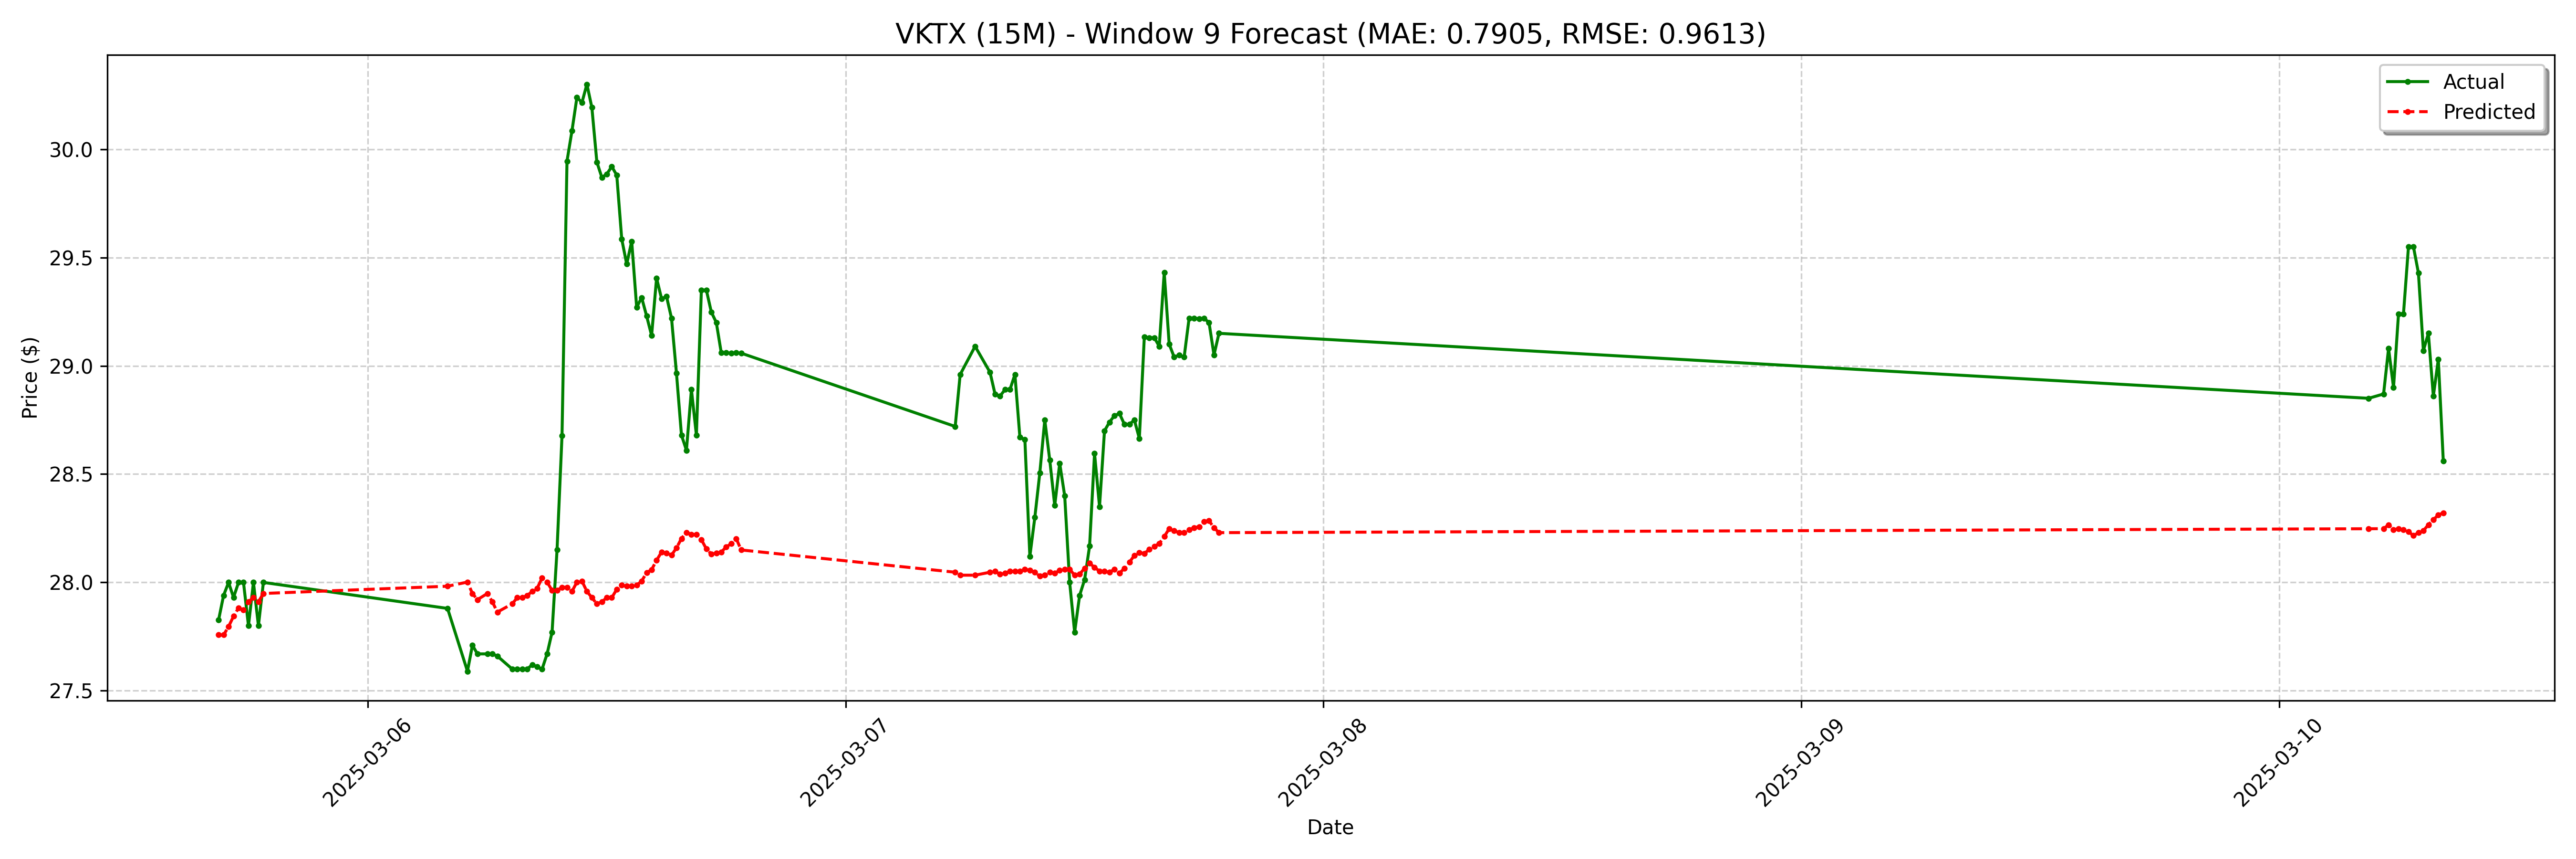

The file beside this chart, header and first rows:
date, actual, forecast
2025-03-05 16:30:00-05:00, 27.83, 27.76
2025-03-05 16:45:00-05:00, 27.94, 27.76
2025-03-05 17:00:00-05:00, 28.0, 27.8
2025-03-05 17:15:00-05:00, 27.93, 27.84
2025-03-05 17:30:00-05:00, 28.0, 27.88
2025-03-05 17:45:00-05:00, 28.0, 27.87
2025-03-05 18:00:00-05:00, 27.8, 27.91
2025-03-05 18:15:00-05:00, 28.0, 27.93
2025-03-05 18:30:00-05:00, 27.8, 27.91
2025-03-05 18:45:00-05:00, 28.0, 27.95
2025-03-06 04:00:00-05:00, 27.88, 27.98
2025-03-06 05:00:00-05:00, 27.59, 28
2025-03-06 05:15:00-05:00, 27.71, 27.95
2025-03-06 05:30:00-05:00, 27.67, 27.92
2025-03-06 06:00:00-05:00, 27.67, 27.95
2025-03-06 06:15:00-05:00, 27.67, 27.91
2025-03-06 06:30:00-05:00, 27.66, 27.86
2025-03-06 07:15:00-05:00, 27.6, 27.9
2025-03-06 07:30:00-05:00, 27.6, 27.93
2025-03-06 07:45:00-05:00, 27.6, 27.93
2025-03-06 08:00:00-05:00, 27.6, 27.94
2025-03-06 08:15:00-05:00, 27.62, 27.96
2025-03-06 08:30:00-05:00, 27.61, 27.97
2025-03-06 08:45:00-05:00, 27.6, 28.02
2025-03-06 09:00:00-05:00, 27.67, 28
2025-03-06 09:15:00-05:00, 27.77, 27.96
2025-03-06 09:30:00-05:00, 28.15, 27.96
2025-03-06 09:45:00-05:00, 28.68, 27.98
2025-03-06 10:00:00-05:00, 29.95, 27.98
2025-03-06 10:15:00-05:00, 30.09, 27.96
2025-03-06 10:30:00-05:00, 30.24, 28
2025-03-06 10:45:00-05:00, 30.21, 28.01
2025-03-06 11:00:00-05:00, 30.3, 27.96
2025-03-06 11:15:00-05:00, 30.19, 27.93
2025-03-06 11:30:00-05:00, 29.94, 27.9
2025-03-06 11:45:00-05:00, 29.87, 27.91
2025-03-06 12:00:00-05:00, 29.89, 27.93
2025-03-06 12:15:00-05:00, 29.92, 27.93
2025-03-06 12:30:00-05:00, 29.88, 27.97
2025-03-06 12:45:00-05:00, 29.59, 27.99
2025-03-06 13:00:00-05:00, 29.47, 27.98
2025-03-06 13:15:00-05:00, 29.57, 27.98
2025-03-06 13:30:00-05:00, 29.27, 27.99
2025-03-06 13:45:00-05:00, 29.32, 28.01
2025-03-06 14:00:00-05:00, 29.23, 28.04
2025-03-06 14:15:00-05:00, 29.14, 28.06
2025-03-06 14:30:00-05:00, 29.41, 28.1
2025-03-06 14:45:00-05:00, 29.31, 28.14
2025-03-06 15:00:00-05:00, 29.32, 28.14
2025-03-06 15:15:00-05:00, 29.22, 28.13
2025-03-06 15:30:00-05:00, 28.96, 28.16
2025-03-06 15:45:00-05:00, 28.68, 28.2
2025-03-06 16:00:00-05:00, 28.61, 28.23
2025-03-06 16:15:00-05:00, 28.89, 28.22
2025-03-06 16:30:00-05:00, 28.68, 28.22
2025-03-06 16:45:00-05:00, 29.35, 28.2
2025-03-06 17:00:00-05:00, 29.35, 28.15
2025-03-06 17:15:00-05:00, 29.25, 28.13
2025-03-06 17:30:00-05:00, 29.2, 28.14
2025-03-06 17:45:00-05:00, 29.06, 28.14
... 68 more rows
